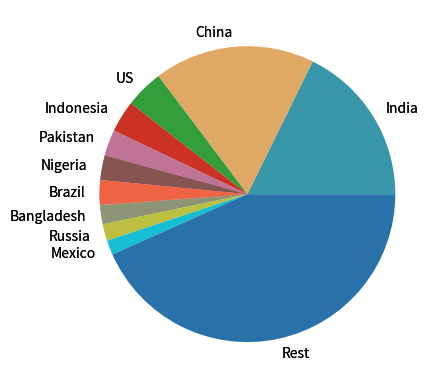
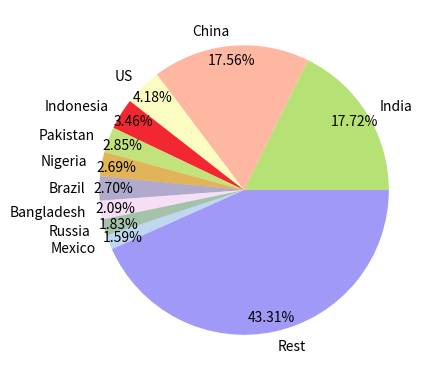
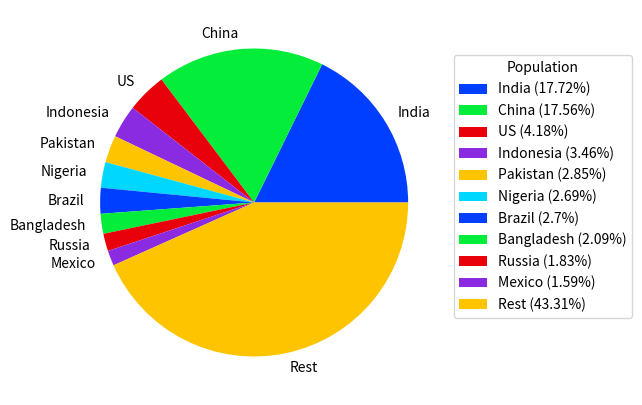
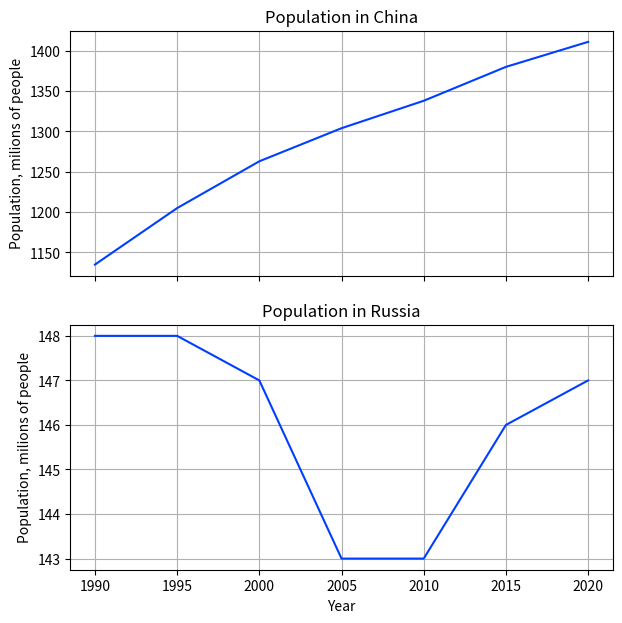

Generate these figures, in order, with matplotlib:


# 1. Построение графиков в Python (продолжение)
# 
#



import matplotlib.pyplot as plt
import random








# Давайте изучим круговую диаграмму на примере визуализации текущего 
# распределения жителей на земле по струнам.
# Из Википедии, самые населенные страны мира:

countries = {'India': 1425775850, 'China': 1412600000, 'US': 336231646,
             'Indonesia': 278696200, 'Pakistan': 229488994, 'Nigeria': 216746934,
             'Brazil': 217440083, 'Bangladesh': 168220000, 'Russia': 147190000,
             'Mexico': 128271248, 'Total': 8045311447}

# Посчитаем количество людей живущих за пределами первой десятки стран
# по численности населения
countries['Rest'] = 2*countries['Total'] - sum(countries.values())
# удалим общее число людей на планете
countries.pop('Total')




# выведем данные на круговую диаграмму
plt.pie(list(countries.values()), labels=list(countries.keys()))

# что бы иметь какой-то контроль над цветами, напишем фунцкцию, которая будет
# генерировать нам палитру

def get_random_colors (n):
    # с помощью генератора случайных чисел сгенерим цвета для каждого 
    # из столбцов
    colors = []
    for _ in range (n):
        r= round(random.random(),3)
        g = round(random.random(),3)
        b = round(random.random(),3)
        a = round(random.random(),3)
        colors.append([r, g, b, a])
    return colors


    

plt.pie(list(countries.values()), 
        labels=list(countries.keys()),
        colors=get_random_colors(len(list(countries.values())))
        )


# Что бы иметь больше контроля над параметрами диаграммы, давайте создадим
# для нее отдельный объект

fig01=plt.figure()
# после этого мы можем настроить размер диаграммы (нирина и восота 
# в дюймах)
fig01.set_size_inches(9.0, 4.7)
# ее разрешение
fig01.set_dpi(900)
# отобразим процент от населения всего мира
plt.pie(list(countries.values()), 
        labels=list(countries.keys()),
        colors=get_random_colors(len(list(countries.values()))),
        autopct='%1.2f%%', pctdistance=0.9,
        radius = 1
        )
# Т.к. отображение процента на диаграмме в нашем случае не очень 
# удобно, мы можем убрать его в легенду.
# Для этого создадим отдельный словарь, где будет отображаться процент
# каждой страны в населении земли.
# создаем пустой словарь
countries_fraction = {}
# после чего будем добавлять в него ключи из словаря counties, а
# а значения будем расчитывать
for key, value in countries.items():
    key_new = key
    value_new = round(100*(value/(sum(countries.values()))), 2)
    countries_fraction[key_new] = value_new
 
#%%    
# Создадим объект fig02 и настроем его размер и разрешение    
fig02 = plt.figure()
fig02.set_size_inches(8.0, 5.0)
fig02.set_dpi(900)

# в этот раз цветовую гамму настроим не собственной функцией, а  возьмем
# один из готовых стилей.
# Список фозможных стилей смотрите здесь:
# https://matplotlib.org/stable/gallery/style_sheets/style_sheets_reference.html
#plt.style.use('grayscale')
plt.style.use('seaborn-v0_8-bright')
#plt.style.use('seaborn-v0_8-dark-palette')


plt.pie(list(countries.values()), 
        labels=list(countries.keys()),
        radius = 1
        )

labels_percentage = [ str(key) + ' (' + str(value)+'%)' for key, value in countries_fraction.items()]

plt.legend(labels=labels_percentage,
          title="Population",
          loc='upper left', bbox_to_anchor=(1.0, 0.9))
# в конце можем сохранить рисунок в файл:
fig02.savefig('Population.png')


#%%
# Иногда появляется необходимость вывести два графика, которые будут 
# иметь одну общую ось.
# Давайте выведем график изменения населения России и Китая за
# последние 30 лет
# Очевидно, что эти графики будут иметь общую ось x, но из-за разности
# порядка населенности двух стран выводить их на одном графике не
# не очень целесообразно.

China = {'1990': 1135185000, '1995': 1204855000 , '2000': 1262645000, 
         '2005': 1303720000 , '2010': 1337705000, '2015': 1379860000, 
         '2020': 1411100000}

Russia = {'1990': 147665081, '1995': 148459937 , '2000': 146890128, 
         '2005': 143474219	 , '2010': 142856536, '2015': 146267288, 
         '2020': 146748590}
 
for item in China:
    China[item] = round(float(China[item]/1000000), 0)

for item in Russia:
    Russia[item] = round(float(Russia[item]/1000000), 0)


fig03, ax = plt.subplots(nrows=2, ncols=1, sharex=True)
fig03.set_size_inches(7.0, 7.0)
fig03.set_dpi(900)

# строим зависимость для Китая
#ax[0].ticklabel_format(style='plain')
ax[0].plot(list(China.keys()), list(China.values()))
ax[0].set_ylabel('Population, milions of people')
ax[0].grid(True)
ax[0].set_title('Population in China')


ax[1].plot(list(Russia.keys()), list(Russia.values()))
ax[1].set_xlabel('Year')
ax[1].set_ylabel('Population, milions of people')
ax[1].grid(True)
ax[1].set_title('Population in Russia')



























